Dataset: Split_DATASHEET_N_G_DR_Kelompok3 (GitHub, antonwijayacakra/Datasheet-fundus-STQ-with-AI-). Classes: glaucoma, normal.

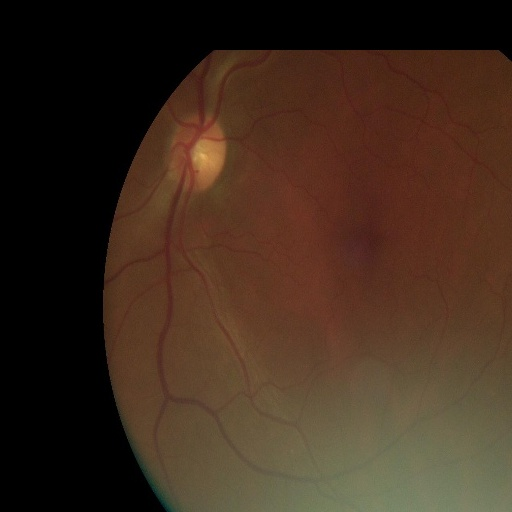
Label: normal

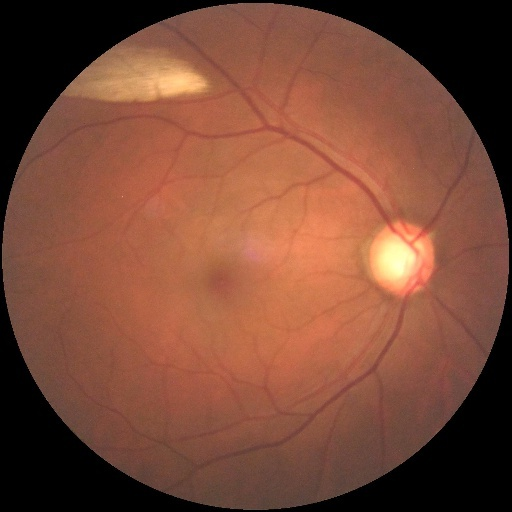
Label: glaucoma

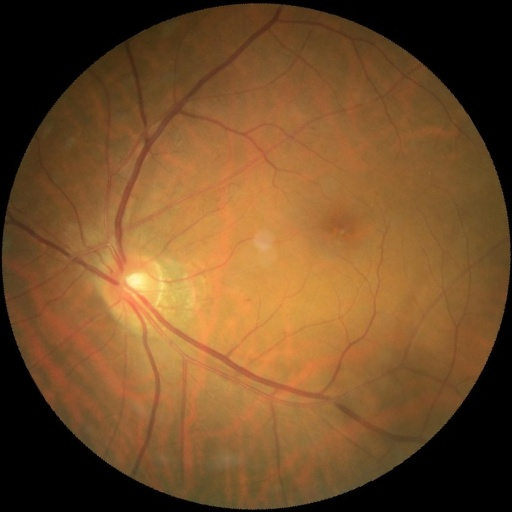
Label: normal

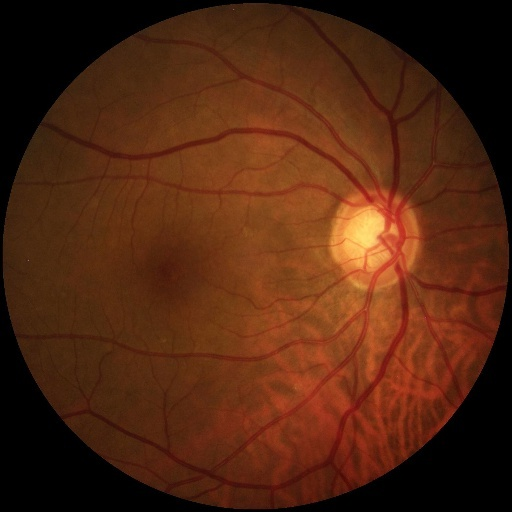
Label: glaucoma

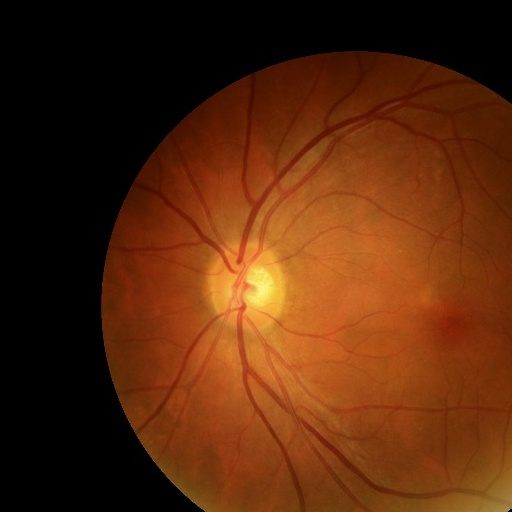
Label: normal

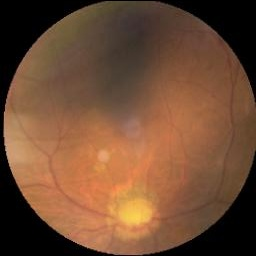
Label: glaucoma
